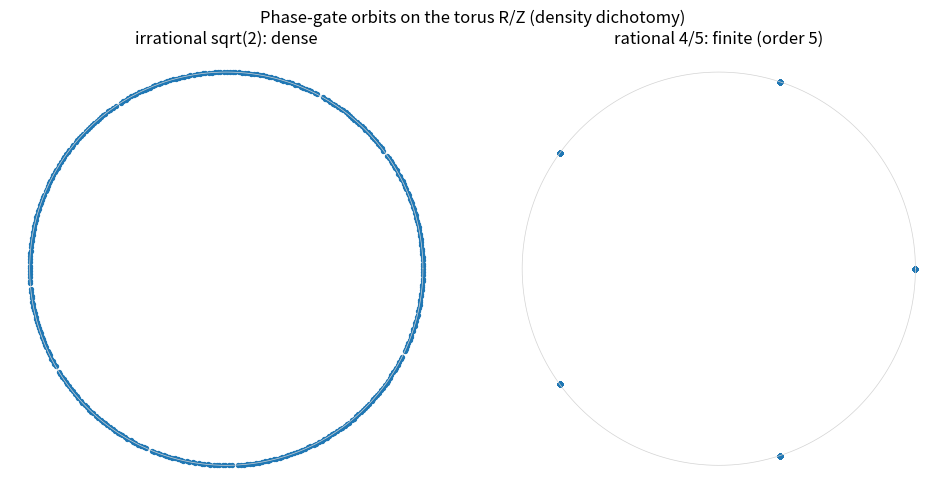

Reproduce this figure in Python.
"""Visualization: irrational vs rational phase orbits on the circle."""
from __future__ import annotations
import math
import matplotlib.pyplot as plt


def orbit_points(alpha: float, steps: int):
    """Cartesian coordinates of { n * alpha mod 1 } on the unit circle."""
    xs, ys = [], []
    for n in range(steps):
        theta = 2 * math.pi * ((n * alpha) % 1.0)
        xs.append(math.cos(theta))
        ys.append(math.sin(theta))
    return xs, ys


def main() -> None:
    fig, axes = plt.subplots(1, 2, figsize=(10, 5))
    circle_t = [2 * math.pi * i / 400 for i in range(401)]

    for ax, (alpha, label, steps) in zip(
        axes,
        [(math.sqrt(2), "irrational sqrt(2): dense", 400),
         (4 / 5, "rational 4/5: finite (order 5)", 400)],
    ):
        ax.plot([math.cos(t) for t in circle_t],
                [math.sin(t) for t in circle_t], lw=0.5, color="lightgray")
        xs, ys = orbit_points(alpha, steps)
        ax.scatter(xs, ys, s=8)
        ax.set_aspect("equal")
        ax.set_title(label)
        ax.axis("off")

    fig.suptitle("Phase-gate orbits on the torus R/Z (density dichotomy)")
    fig.tight_layout()
    fig.savefig("phase_orbits.png", dpi=150)
    print("wrote phase_orbits.png")


if __name__ == "__main__":
    main()
